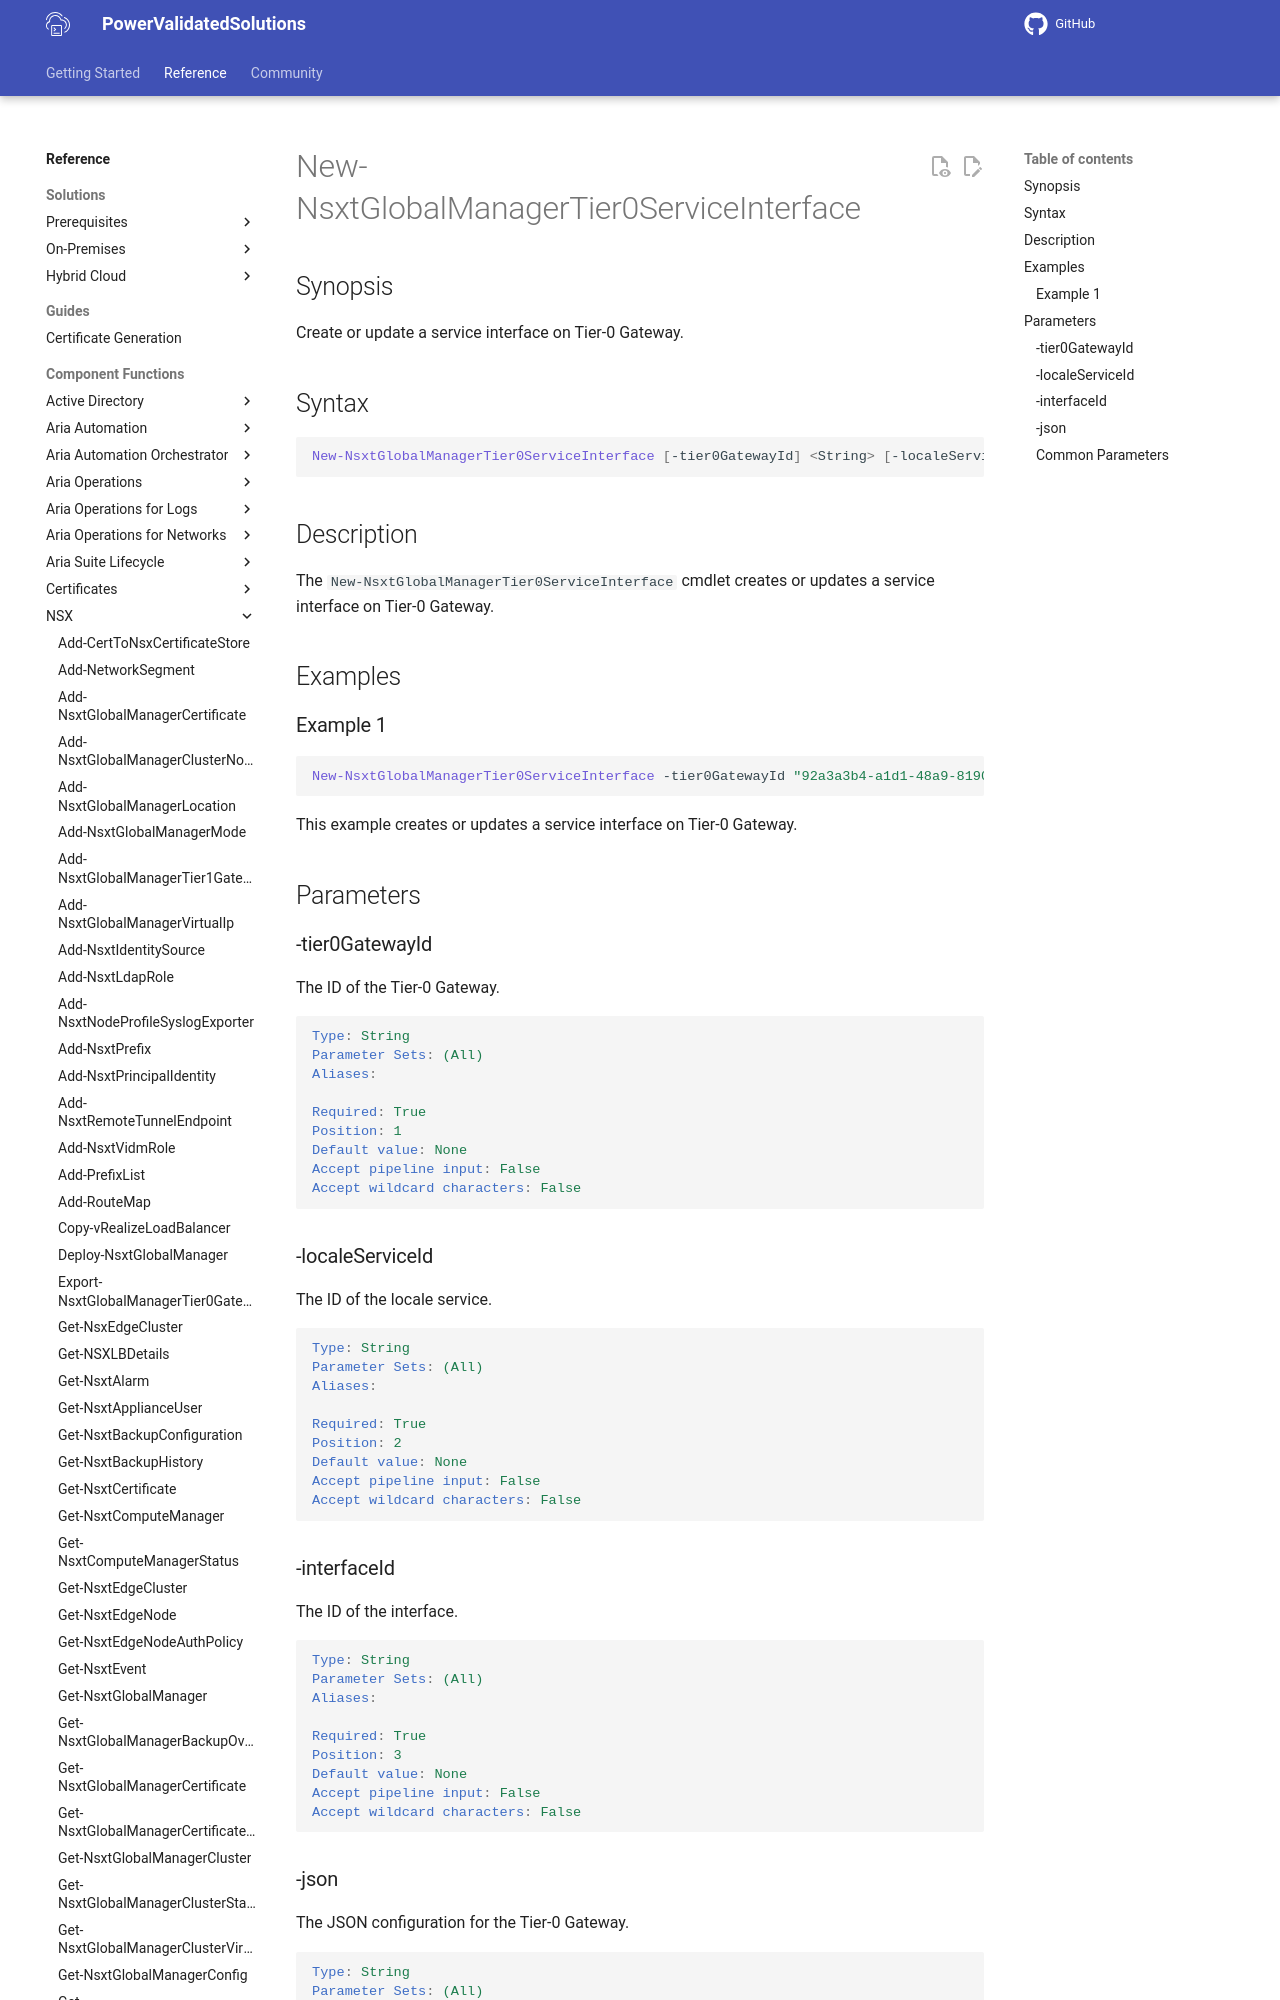

repository: vmware/power-validated-solutions-for-cloud-foundation · page: documentation/functions/nsx/New-NsxtGlobalManagerTier0ServiceInterface/index.html · generator: mkdocs

# New-NsxtGlobalManagerTier0ServiceInterface

## Synopsis

Create or update a service interface on Tier-0 Gateway.

## Syntax

```powershell
New-NsxtGlobalManagerTier0ServiceInterface [-tier0GatewayId] <String> [-localeServiceId] <String> [-interfaceId] <String> [-json] <String> [<CommonParameters>]
```

## Description

The `New-NsxtGlobalManagerTier0ServiceInterface` cmdlet creates or updates a service interface on Tier-0 Gateway.

## Examples
